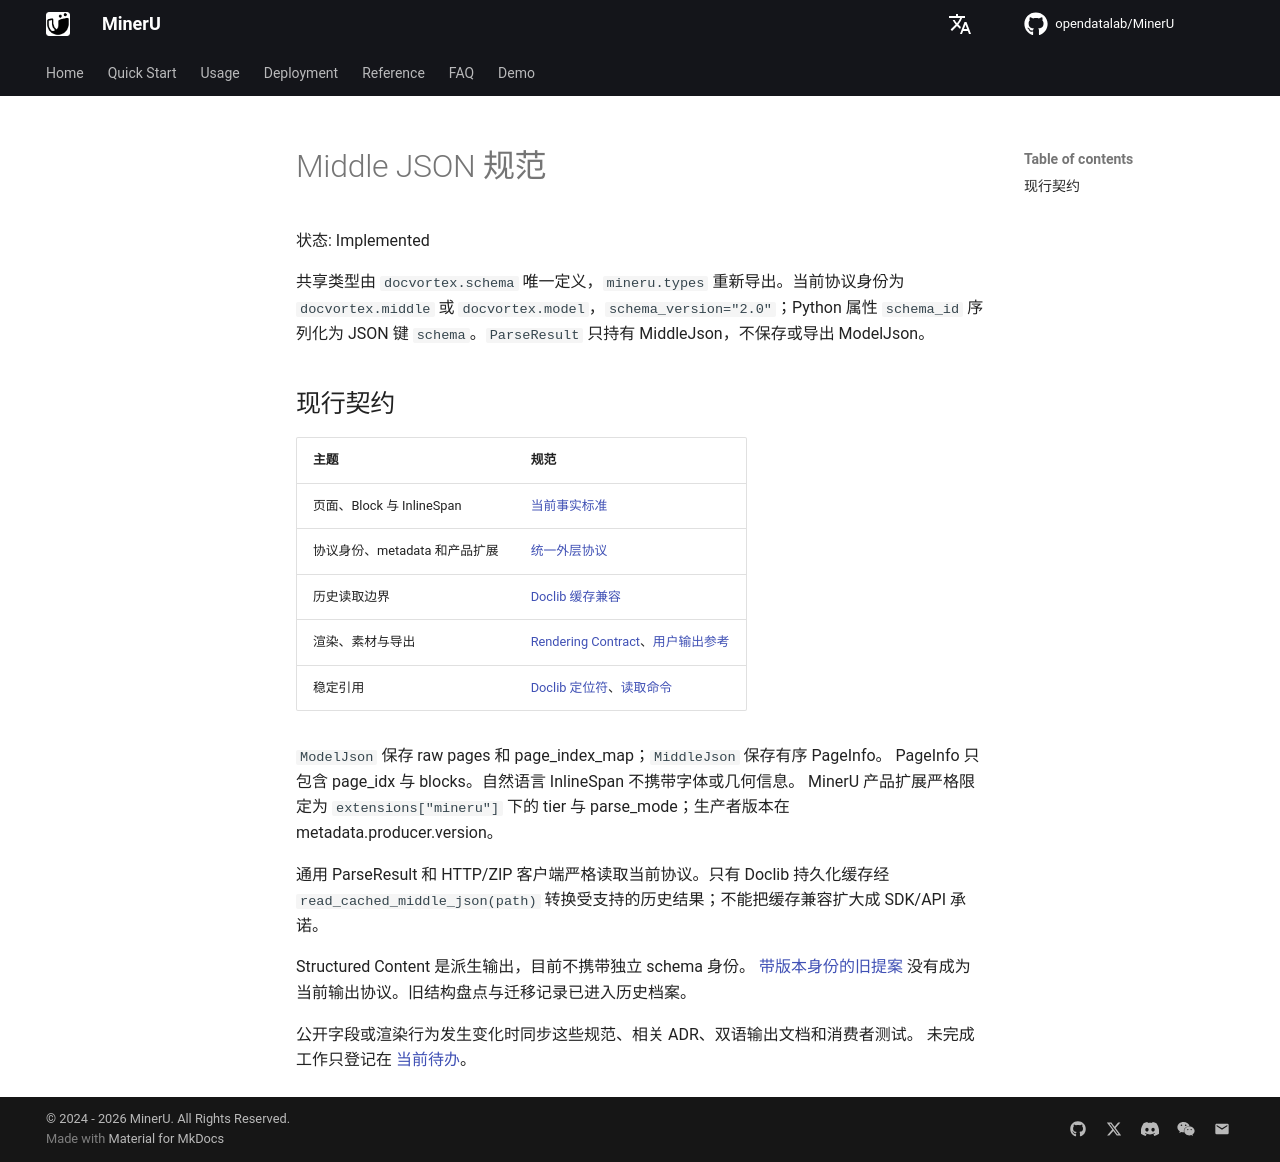

repository: opendatalab/MinerU · page: next/middle-json/index.html · generator: mkdocs

# Middle JSON 规范

状态: Implemented

共享类型由 `docvortex.schema` 唯一定义，`mineru.types` 重新导出。当前协议身份为
`docvortex.middle` 或 `docvortex.model`，`schema_version="2.0"`；Python 属性 `schema_id`
序列化为 JSON 键 `schema`。`ParseResult` 只持有 MiddleJson，不保存或导出 ModelJson。

## 现行契约

| 主题 | 规范 |
|---|---|
| 页面、Block 与 InlineSpan | [当前事实标准](current-medium.md) |
| 协议身份、metadata 和产品扩展 | [统一外层协议](envelope.md) |
| 历史读取边界 | [Doclib 缓存兼容](doclib-compatibility.md) |
| 渲染、素材与导出 | [Rendering Contract](rendering.md)、[用户输出参考](https://opendatalab.github.io/MinerU/zh/reference/output_files/) |
| 稳定引用 | [Doclib 定位符](../decisions/0012-doclib-block-locator.md)、[读取命令](../cli/mineru-read.md) |

`ModelJson` 保存 raw pages 和 page_index_map；`MiddleJson` 保存有序 PageInfo。
PageInfo 只包含 page_idx 与 blocks。自然语言 InlineSpan 不携带字体或几何信息。
MinerU 产品扩展严格限定为 `extensions["mineru"]` 下的 tier 与 parse_mode；生产者版本在 metadata.producer.version。

通用 ParseResult 和 HTTP/ZIP 客户端严格读取当前协议。只有 Doclib 持久化缓存经
`read_cached_middle_json(path)` 转换受支持的历史结果；不能把缓存兼容扩大成 SDK/API 承诺。

Structured Content 是派生输出，目前不携带独立 schema 身份。
[带版本身份的旧提案](https://github.com/opendatalab/MinerU/blob/master/docs/proposals/structured-content-schema.md)
没有成为当前输出协议。旧结构盘点与迁移记录已进入历史档案。

公开字段或渲染行为发生变化时同步这些规范、相关 ADR、双语输出文档和消费者测试。
未完成工作只登记在 [当前待办](../backlog.md)。
